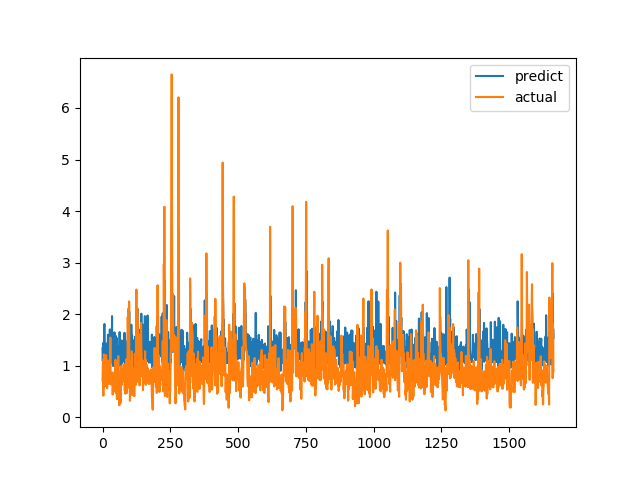

The data file committed next to this chart (first rows):
predict, actual
1.109, 0.7094
1.359, 1.015
1.153, 1.116
1.445, 0.4183
1.307, 1.002
1.133, 1.219
1.726, 1.143
1.809, 0.6528
1.304, 0.6747
1.061, 0.601
1.421, 0.6695
1.437, 0.6538
1.194, 0.7814
1.193, 1.206
1.214, 0.8469
1.178, 0.8286
1.362, 0.6482
1.31, 0.5624
1.338, 0.7183
1.376, 1.1
1.6, 0.9542
1.299, 0.729
1.092, 0.6694
1.502, 0.8631
1.261, 0.6465
1.065, 0.8223
1.36, 0.9236
1.704, 0.8301
1.116, 1.067
1.448, 1.546
1.576, 0.6827
1.276, 0.6386
1.174, 0.6464
1.298, 0.6881
1.064, 0.7274
1.962, 0.65
1.059, 0.8694
1.456, 0.4409
1.191, 0.4519
0.9933, 0.7575
1.342, 0.4952
1.021, 0.6851
1.157, 0.7244
1.1, 0.8654
1.647, 0.74
1.321, 0.8071
1.524, 0.8204
1.308, 1.114
1.581, 1.109
1.124, 0.4751
1.036, 1.039
1.424, 0.9458
1.35, 0.7878
1.535, 0.3505
0.9876, 0.9368
1.261, 0.9868
1.159, 0.647
1.343, 1.03
1.037, 1.187
1.22, 0.9329
... 1,604 more rows
